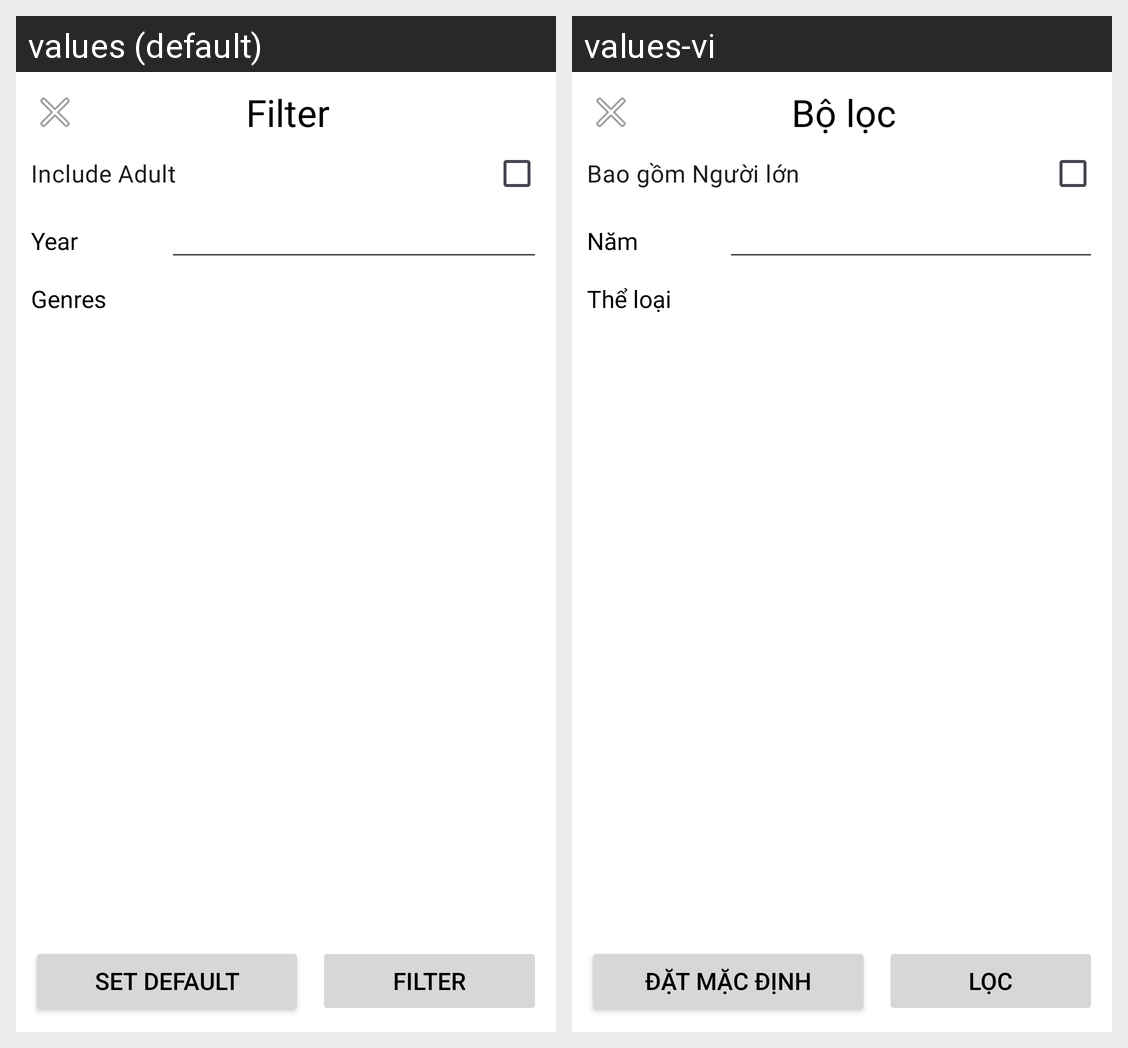

For this localized Android screen grid, give each drawn string resource with its value in every locale shown.
Android screen res/layout/layout_fragment_filter_search.xml rendered under 2 locales, left to right: values (default), values-vi. Device: Nexus 5 (rendered at 1080×1920; each locale shown at half size, 540×960, under a caption strip naming it); theme Theme.Appxemphim.
Strings drawn on this screen, with the default value and each locale's value (text and hints the layout hard-codes, and strings that could not be matched under every locale, appear in the picture but are not listed):

filter
  values: Filter
  values-vi: Bộ lọc

lbl_include_adult
  values: Include Adult
  values-vi: Bao gồm Người lớn

lbl_year
  values: Year
  values-vi: Năm

lbl_genres
  values: Genres
  values-vi: Thể loại

text_bnt_set_default
  values: Set default
  values-vi: Đặt mặc định

text_btn_filter
  values: Filter
  values-vi: Lọc
